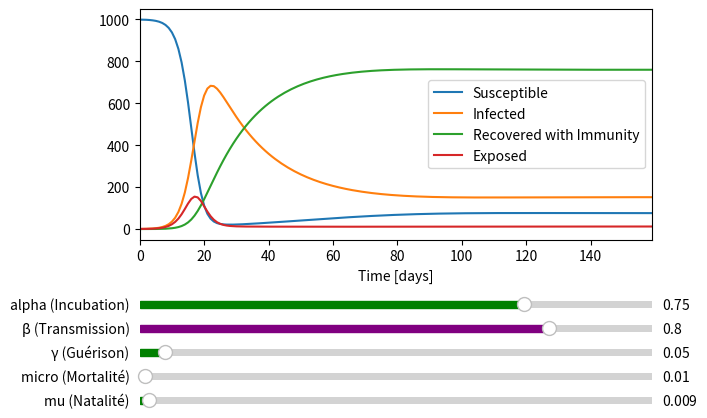

This chart was generated by the following Python code:
import numpy as np
import matplotlib.pyplot as plt
from scipy.integrate import odeint
from matplotlib.widgets import Slider

# The SIR model differential equations.
def deriv(y, t, N, alpha, beta, gamma, micro, nu):
    S, E, I, R = y
    dSdt = micro*N - micro*S - (beta*I*S)/N
    dEdt = (beta*I*S)/N - (micro+alpha)*E
    dIdt = alpha*E - (gamma+micro)*I
    dRdt = gamma*I - micro*R
    return dSdt, dEdt, dIdt, dRdt

# Total population, N.
N = 1000
# Initial number of infected and recovered individuals, I0 and R0.
I0 = 0
R0 = 0
E0 = 1
# Everyone else, S0, is susceptible to infection initially.
S0 = N - I0 - R0 - E0

# Contact rate, beta, and mean recovery rate, gamma, (in 1/days).
init_alpha = 0.75     # 0-1 incubation
init_beta = 0.8     #0-1 taux de transmission
init_gamma = 0.05     #0-1 guérison
init_micro = 0.01     #0-1 mortalité
init_mu = 0.009    #0-0.5 natalité

# A grid of time points (in days)
t = np.linspace(0, 160, 160)

# Initial conditions vector
y0 = S0, E0, I0, R0

# Create the figure and the line that we will manipulate
fig, ax = plt.subplots()

ret = odeint(deriv, y0, t, args=(N, init_alpha, init_beta, init_gamma, init_micro, init_mu))
S, E, I, R = ret.T

line1, = plt.plot(S, label="Susceptible")
line2, = plt.plot(I, label="Infected")
line3, = plt.plot(R, label="Recovered with Immunity")
line4, = plt.plot(E, label="Exposed")


ax.set_xlabel('Time [days]')
ax.legend()

ax.margins(x=0)

# adjust the main plot to make room for the sliders
plt.subplots_adjust(left=0.1, bottom=0.4)

# Make a horizontal slider to control the frequency.
alpha_slider = Slider(
    ax = plt.axes([0.1, 0.25, 0.8, 0.03], facecolor="lightgoldenrodyellow"),
    label='alpha (Incubation)',
    valmin=0,
    valmax=1,
    valinit=init_alpha,
    color="green"
)

# Make a horizontal slider to control the frequency.
beta_slider = Slider(
    ax = plt.axes([0.1, 0.20, 0.8, 0.03], facecolor="lightgoldenrodyellow"),
    label='β (Transmission)',
    valmin=0,
    valmax=1,
    valinit=init_beta,
    color="purple"
)

# Make a horizontal slider to control the frequency.
gamma_slider = Slider(
    ax = plt.axes([0.1, 0.15, 0.8, 0.03], facecolor="lightgoldenrodyellow"),
    label='γ (Guérison)',
    valmin=0,
    valmax=1,
    valinit=init_gamma,
    color="green"
)

# Make a horizontal slider to control the frequency.
micro_slider = Slider(
    ax = plt.axes([0.1, 0.10, 0.8, 0.03], facecolor="lightgoldenrodyellow"),
    label='micro (Mortalité)',
    valmin=0,
    valmax=1,
    valinit=init_micro,
    color="green"
)

# Make a horizontal slider to control the frequency.
mu_slider = Slider(
    ax = plt.axes([0.1, 0.05, 0.8, 0.03], facecolor="lightgoldenrodyellow"),
    label='mu (Natalité)',
    valmin=0,
    valmax=0.5,
    valinit=init_mu,
    color="green"
)

# The function to be called anytime a slider's value changes
def update(val):
    ret = odeint(deriv, y0, t, args=(N, alpha_slider.val, beta_slider.val, gamma_slider.val, micro_slider.val, mu_slider.val))
    S, E, I, R = ret.T
    line1.set_ydata(S)
    line2.set_ydata(I)
    line3.set_ydata(R)
    line4.set_ydata(E)
    fig.canvas.draw_idle()


# register the update function with each slider
alpha_slider.on_changed(update)
beta_slider.on_changed(update)
gamma_slider.on_changed(update)
micro_slider.on_changed(update)
mu_slider.on_changed(update)

plt.show()
